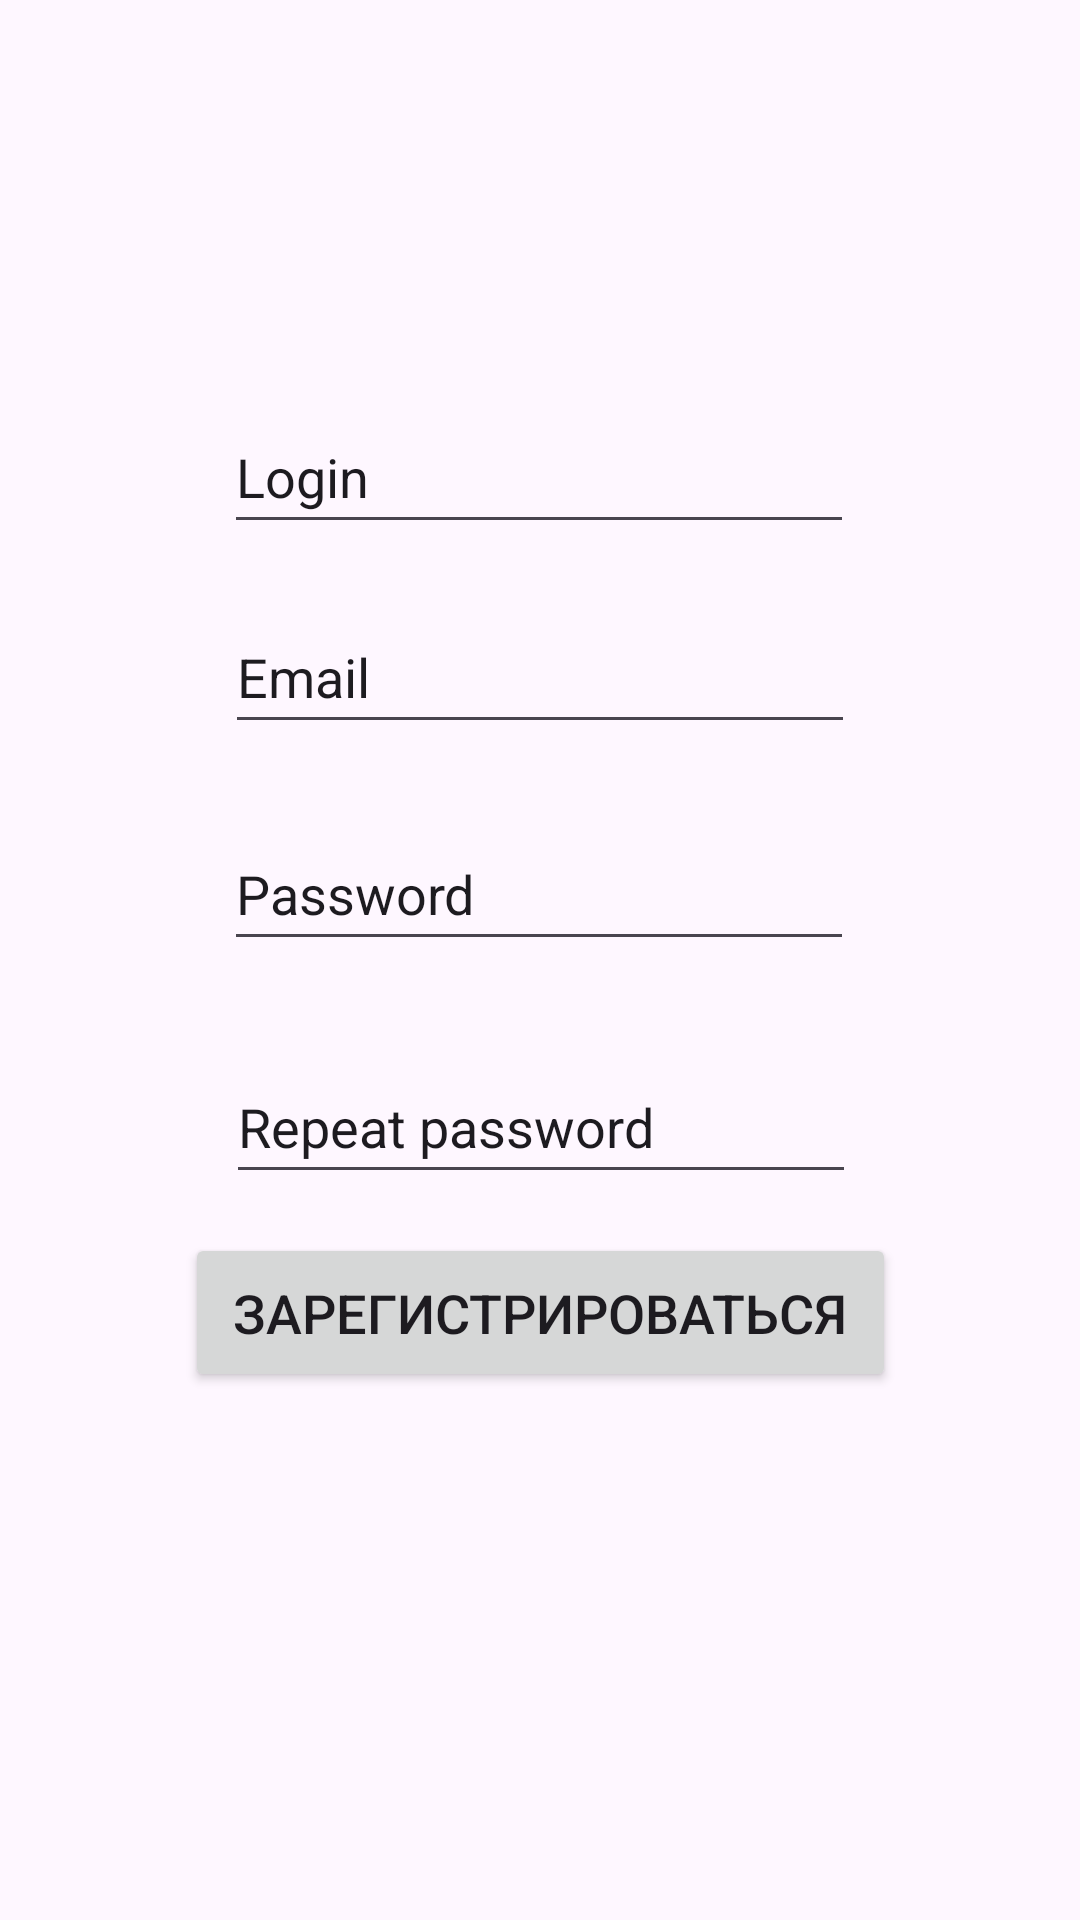

This screen was rendered from an Android layout file. Write that file and the resources it references.
<!-- AndroidManifest.xml: application theme Theme.Madker -->
<!-- res/layout/activity_regictrasia.xml -->
<?xml version="1.0" encoding="utf-8"?>
<androidx.constraintlayout.widget.ConstraintLayout xmlns:android="http://schemas.android.com/apk/res/android"
    xmlns:app="http://schemas.android.com/apk/res-auto"
    xmlns:tools="http://schemas.android.com/tools"
    android:id="@+id/main"
    android:layout_width="match_parent"
    android:layout_height="match_parent"
    tools:context=".RegictrasiaActivity">

    <EditText
        android:id="@+id/editTextLogin"
        android:layout_width="wrap_content"
        android:layout_height="wrap_content"
        android:ems="10"
        android:inputType="text"
        android:minHeight="48dp"
        android:text="Login"
        app:layout_constraintBottom_toBottomOf="parent"
        app:layout_constraintEnd_toEndOf="parent"
        app:layout_constraintHorizontal_bias="0.497"
        app:layout_constraintStart_toStartOf="parent"
        app:layout_constraintTop_toTopOf="parent"
        app:layout_constraintVertical_bias="0.225" />

    <EditText
        android:id="@+id/editTextEmail"
        android:layout_width="wrap_content"
        android:layout_height="wrap_content"
        android:ems="10"
        android:inputType="text"
        android:minHeight="48dp"
        android:text="Email"
        app:layout_constraintBottom_toBottomOf="parent"
        app:layout_constraintEnd_toEndOf="parent"
        app:layout_constraintStart_toStartOf="parent"
        app:layout_constraintTop_toTopOf="parent"
        app:layout_constraintVertical_bias="0.338"
        tools:ignore="MissingConstraints" />

    <EditText
        android:id="@+id/editTextPassword"
        android:layout_width="wrap_content"
        android:layout_height="wrap_content"
        android:ems="10"
        android:inputType="text"
        android:minHeight="48dp"
        android:text="Password"
        app:layout_constraintBottom_toBottomOf="parent"
        app:layout_constraintEnd_toEndOf="parent"
        app:layout_constraintHorizontal_bias="0.497"
        app:layout_constraintStart_toStartOf="parent"
        app:layout_constraintTop_toTopOf="parent"
        app:layout_constraintVertical_bias="0.46"
        tools:ignore="MissingConstraints" />

    <EditText
        android:id="@+id/editTextRepeatPassword"
        android:layout_width="wrap_content"
        android:layout_height="wrap_content"
        android:ems="10"
        android:inputType="text"
        android:minHeight="48dp"
        android:text="Repeat password"
        app:layout_constraintBottom_toBottomOf="parent"
        app:layout_constraintEnd_toEndOf="parent"
        app:layout_constraintHorizontal_bias="0.502"
        app:layout_constraintStart_toStartOf="parent"
        app:layout_constraintTop_toTopOf="parent"
        app:layout_constraintVertical_bias="0.591"
        tools:ignore="MissingConstraints" />

    <Button
        android:id="@+id/button"
        android:layout_width="237dp"
        android:layout_height="53dp"
        android:text="Зарегистрироваться"
        android:textSize="18dp"
        app:layout_constraintBottom_toBottomOf="parent"
        app:layout_constraintEnd_toEndOf="parent"
        app:layout_constraintStart_toStartOf="parent"
        app:layout_constraintTop_toTopOf="parent"
        app:layout_constraintVertical_bias="0.7"
        tools:ignore="MissingConstraints" />
</androidx.constraintlayout.widget.ConstraintLayout>
<!-- resources referenced by this layout -->
<resources>
  <style name="Theme.Madker" parent="Base.Theme.Madker" />
  <style name="Base.Theme.Madker" parent="Theme.Material3.DayNight.NoActionBar">
          
          
      </style>
</resources>
